Run: headless pygame with SDL's dummy video driver; simulated clock (each Clock.tick advances the game by its frame time, no real sleeping); random seed 0; keys injected as events and as key.get_pressed() state; mouse plan: one left click at the window centre at the start of phase 2, then a move to the lower-right quarter at the start of phase 3.
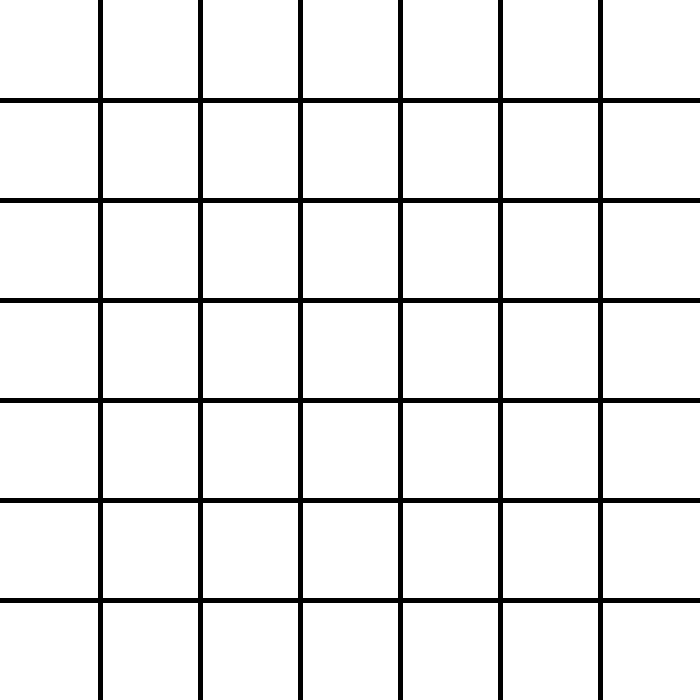
Frame 1 of 4 · flips 1–60 · no input
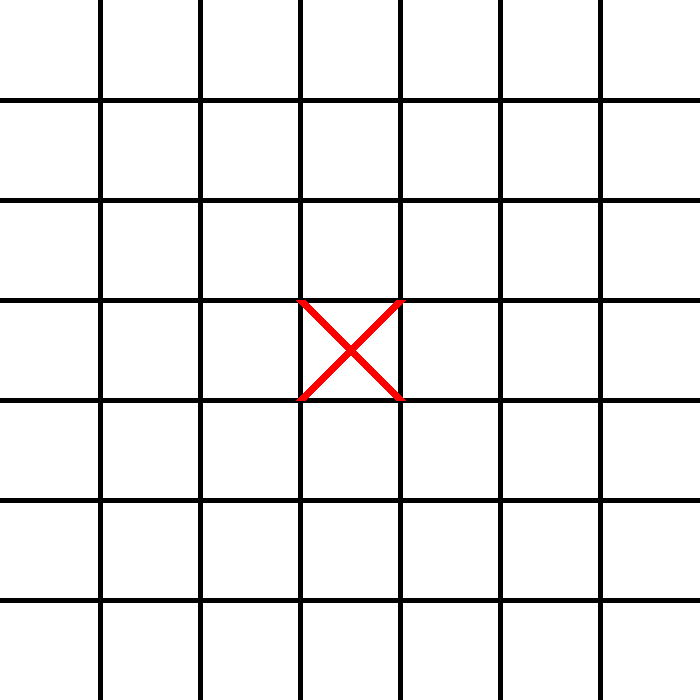
Frame 2 of 4 · flips 61–180 · clicked the window centre · tapped SPACE, RETURN · held RIGHT (→), D
Frame 3 of 4 · flips 181–300 · moved the mouse to the lower-right quarter · held DOWN (↓), S · screen unchanged from frame 2, image omitted
Frame 4 of 4 · flips 301–420 · held LEFT (←), A, UP (↑), W · screen unchanged from frame 3, image omitted

The pygame program that drew these frames:

import pygame
import time

preto = (0, 0, 0)
branco = (255, 255, 255)
vermelho = (255, 0, 0)
azul = (0, 0, 255)

pygame.init()

largura, altura = 700, 700
window = pygame.display.set_mode((largura, altura))
pygame.display.set_caption("Jogo da Velha 7x7")
window.fill(branco)

espaco = largura // 7
for i in range(1, 7):
    pygame.draw.line(window, preto, (espaco * i, 0), (espaco * i, altura), 5)
    pygame.draw.line(window, preto, (0, espaco * i), (largura, espaco * i), 5)

def desenhar_x(x, y):
    pygame.draw.line(window, vermelho, (x - 50, y - 50), (x + 50, y + 50), 10)
    pygame.draw.line(window, vermelho, (x + 50, y - 50), (x - 50, y + 50), 10)

def desenhar_o(x, y):
    pygame.draw.circle(window, azul, (x, y), 50, 10)

def verificar_vitoria(tabuleiro, jogador):
    for i in range(7):
        for j in range(4):
            if tabuleiro[i][j] == tabuleiro[i][j+1] == tabuleiro[i][j+2] == tabuleiro[i][j+3] == jogador:
                return True
            
            if tabuleiro[j][i] == tabuleiro[j+1][i] == tabuleiro[j+2][i] == tabuleiro[j+3][i] == jogador:
                return True
    for i in range(4):
        for j in range(4):
            if tabuleiro[i][j] == tabuleiro[i+1][j+1] == tabuleiro[i+2][j+2] == tabuleiro[i+3][j+3] == jogador:
                return True
    for i in range(3, 7):
        for j in range(4):
            if tabuleiro[i][j] == tabuleiro[i-1][j+1] == tabuleiro[i-2][j+2] == tabuleiro[i-3][j+3] == jogador:
                return True
    return False

def reiniciar_jogo():
    global tabuleiro, jogador_atual
    tabuleiro = [[0]*7 for _ in range(7)]  
    jogador_atual = 1
    window.fill(branco)  
    for i in range(1, 7): 
        pygame.draw.line(window, preto, (espaco * i, 0), (espaco * i, altura), 5)
        pygame.draw.line(window, preto, (0, espaco * i), (largura, espaco * i), 5)
    pygame.display.update()

tabuleiro = [[0]*7 for _ in range(7)]  
jogador_atual = 1
ultimo_reset = time.time()

terminado = False
while not terminado:
    for event in pygame.event.get():
        if event.type == pygame.QUIT:
            terminado = True
        elif event.type == pygame.MOUSEBUTTONDOWN and not terminado:
            if pygame.mouse.get_pressed()[0]:  
                mouseX, mouseY = pygame.mouse.get_pos()
                coluna = mouseX // espaco
                linha = mouseY // espaco
                if tabuleiro[linha][coluna] == 0:  
                    tabuleiro[linha][coluna] = jogador_atual
                    if jogador_atual == 1:
                        desenhar_x(coluna * espaco + espaco // 2, linha * espaco + espaco // 2)
                        if verificar_vitoria(tabuleiro, 1):
                            print("Jogador X venceu!")
                            ultimo_reset = time.time()  
                    else:
                        desenhar_o(coluna * espaco + espaco // 2, linha * espaco + espaco // 2)
                        if verificar_vitoria(tabuleiro, -1):
                            print("Jogador O venceu!")
                            ultimo_reset = time.time()
                    jogador_atual *= -1 
    if time.time() - ultimo_reset >= 10: 
        reiniciar_jogo()  
        ultimo_reset = time.time()
    pygame.display.update()

pygame.quit()
